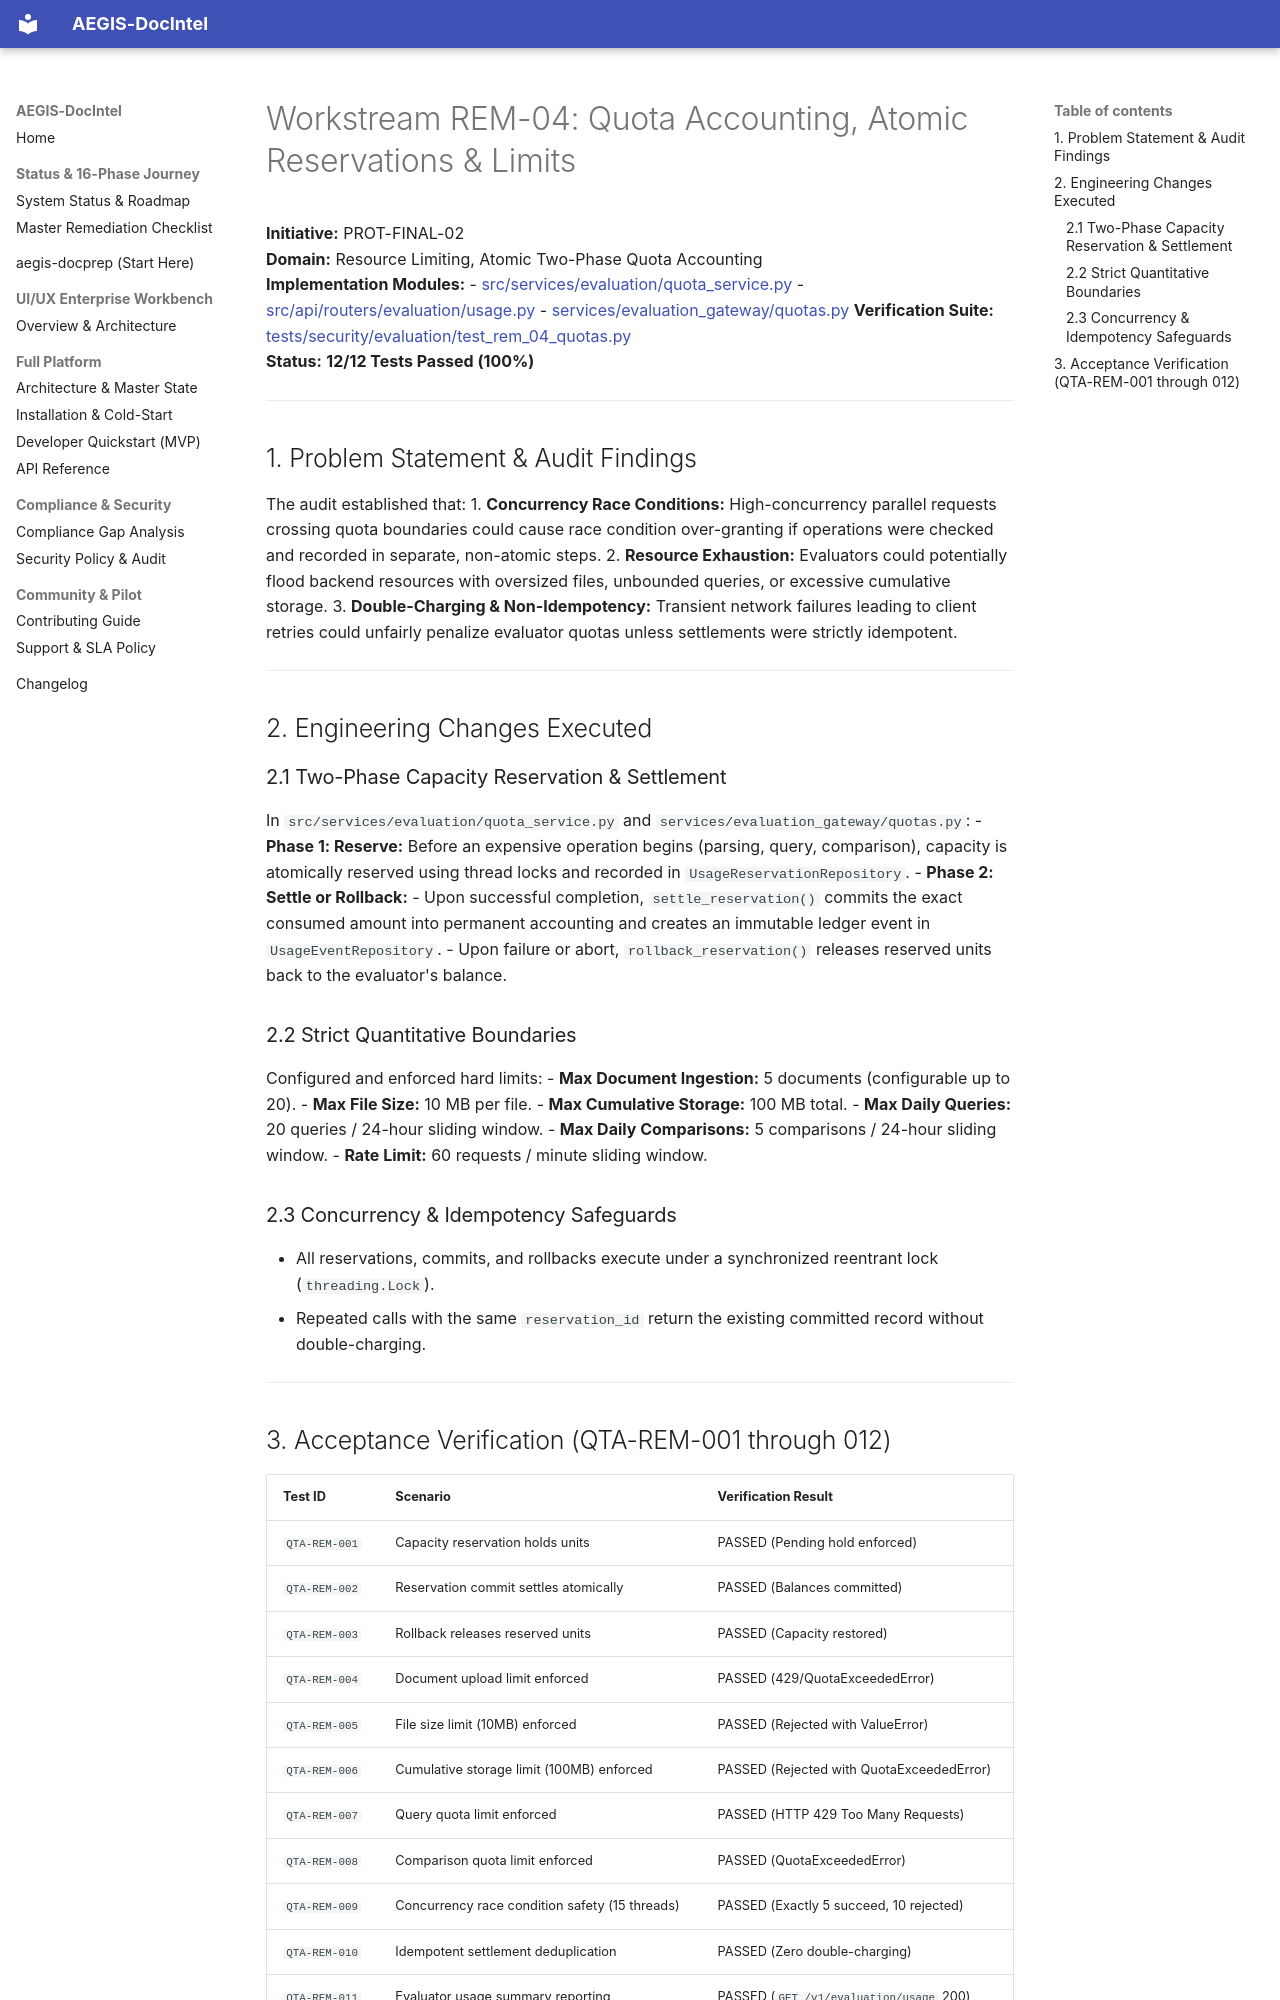

repository: SahilKhutey/AEGIS-DocIntel · page: distribution/prot-final/remediation/04_QUOTA_ACCOUNTING/index.html · generator: mkdocs

# Workstream REM-04: Quota Accounting, Atomic Reservations & Limits

**Initiative:** PROT-FINAL-02  
**Domain:** Resource Limiting, Atomic Two-Phase Quota Accounting  
**Implementation Modules:**
- [src/services/evaluation/quota_service.py](file:///C:/Users/ASUS/.gemini/antigravity/worktrees/Aegis-DocIntel\product_hunt_launch_packaging/src/services/evaluation/quota_service.py)
- [src/api/routers/evaluation/usage.py](file:///C:/Users/ASUS/.gemini/antigravity/worktrees/Aegis-DocIntel/product_hunt_launch_packaging/src/api/routers/evaluation/usage.py)
- [services/evaluation_gateway/quotas.py](file:///C:/Users/ASUS/.gemini/antigravity/worktrees/Aegis-DocIntel/product_hunt_launch_packaging/services/evaluation_gateway/quotas.py)
**Verification Suite:** [tests/security/evaluation/test_rem_04_quotas.py](file:///C:/Users/ASUS/.gemini/antigravity/worktrees/Aegis-DocIntel/product_hunt_launch_packaging/tests/security/evaluation/test_rem_04_quotas.py)  
**Status:** **12/12 Tests Passed (100%)**

---

## 1. Problem Statement & Audit Findings

The audit established that:
1. **Concurrency Race Conditions:** High-concurrency parallel requests crossing quota boundaries could cause race condition over-granting if operations were checked and recorded in separate, non-atomic steps.
2. **Resource Exhaustion:** Evaluators could potentially flood backend resources with oversized files, unbounded queries, or excessive cumulative storage.
3. **Double-Charging & Non-Idempotency:** Transient network failures leading to client retries could unfairly penalize evaluator quotas unless settlements were strictly idempotent.

---

## 2. Engineering Changes Executed

### 2.1 Two-Phase Capacity Reservation & Settlement
In `src/services/evaluation/quota_service.py` and `services/evaluation_gateway/quotas.py`:
- **Phase 1: Reserve:** Before an expensive operation begins (parsing, query, comparison), capacity is atomically reserved using thread locks and recorded in `UsageReservationRepository`.
- **Phase 2: Settle or Rollback:**
  - Upon successful completion, `settle_reservation()` commits the exact consumed amount into permanent accounting and creates an immutable ledger event in `UsageEventRepository`.
  - Upon failure or abort, `rollback_reservation()` releases reserved units back to the evaluator's balance.

### 2.2 Strict Quantitative Boundaries
Configured and enforced hard limits:
- **Max Document Ingestion:** 5 documents (configurable up to 20).
- **Max File Size:** 10 MB per file.
- **Max Cumulative Storage:** 100 MB total.
- **Max Daily Queries:** 20 queries / 24-hour sliding window.
- **Max Daily Comparisons:** 5 comparisons / 24-hour sliding window.
- **Rate Limit:** 60 requests / minute sliding window.

### 2.3 Concurrency & Idempotency Safeguards
- All reservations, commits, and rollbacks execute under a synchronized reentrant lock (`threading.Lock`).
- Repeated calls with the same `reservation_id` return the existing committed record without double-charging.

---
